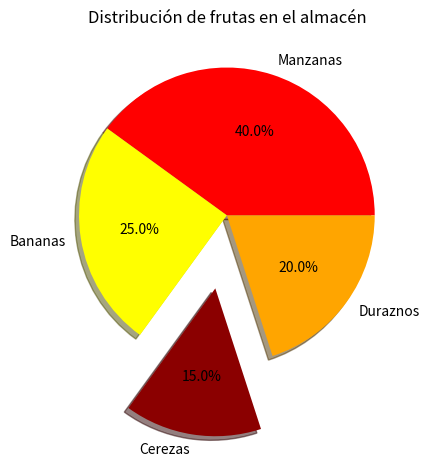

Write Python code to recreate this figure.
import matplotlib.pyplot as plt
import pandas as pd 
df = pd.DataFrame({
    "frutas": ['Manzanas', 'Bananas', 'Cerezas', 'Duraznos'],
    "cantidades": [40, 25, 15, 20]
})

plt.pie(df['cantidades'], 
        labels=df['frutas'], 
        autopct='%1.1f%%',
        colors = ['red', 'yellow', 'darkred', 'orange'],
        shadow = 'True',
        explode = (0,0,0.5,0))
plt.title('Distribución de frutas en el almacén')
plt.show()